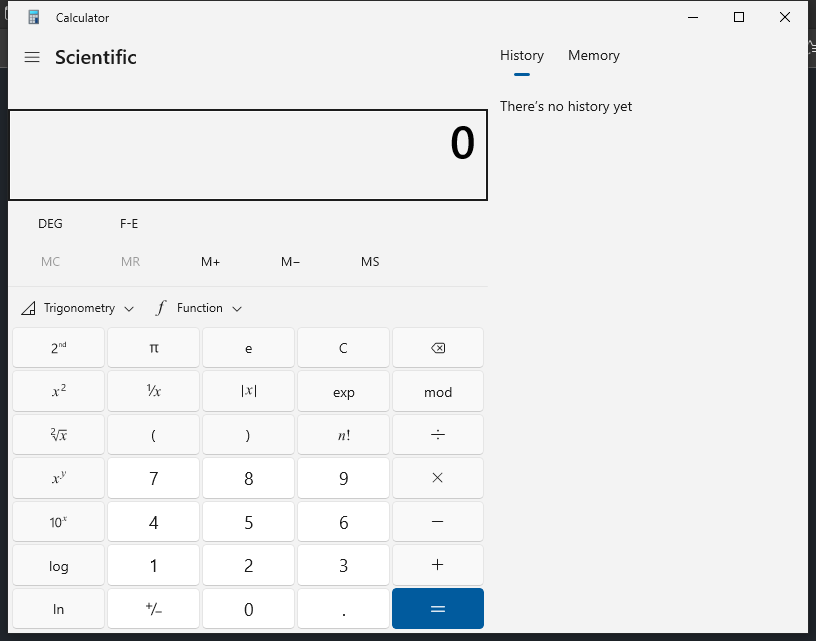
Task: create a sequence for performing calculation and return those results in a dialog promt box
Workflow: Calculator function

Step 1: Use Application: Calculator in window 'Calculator' (applicationframehost.exe)
